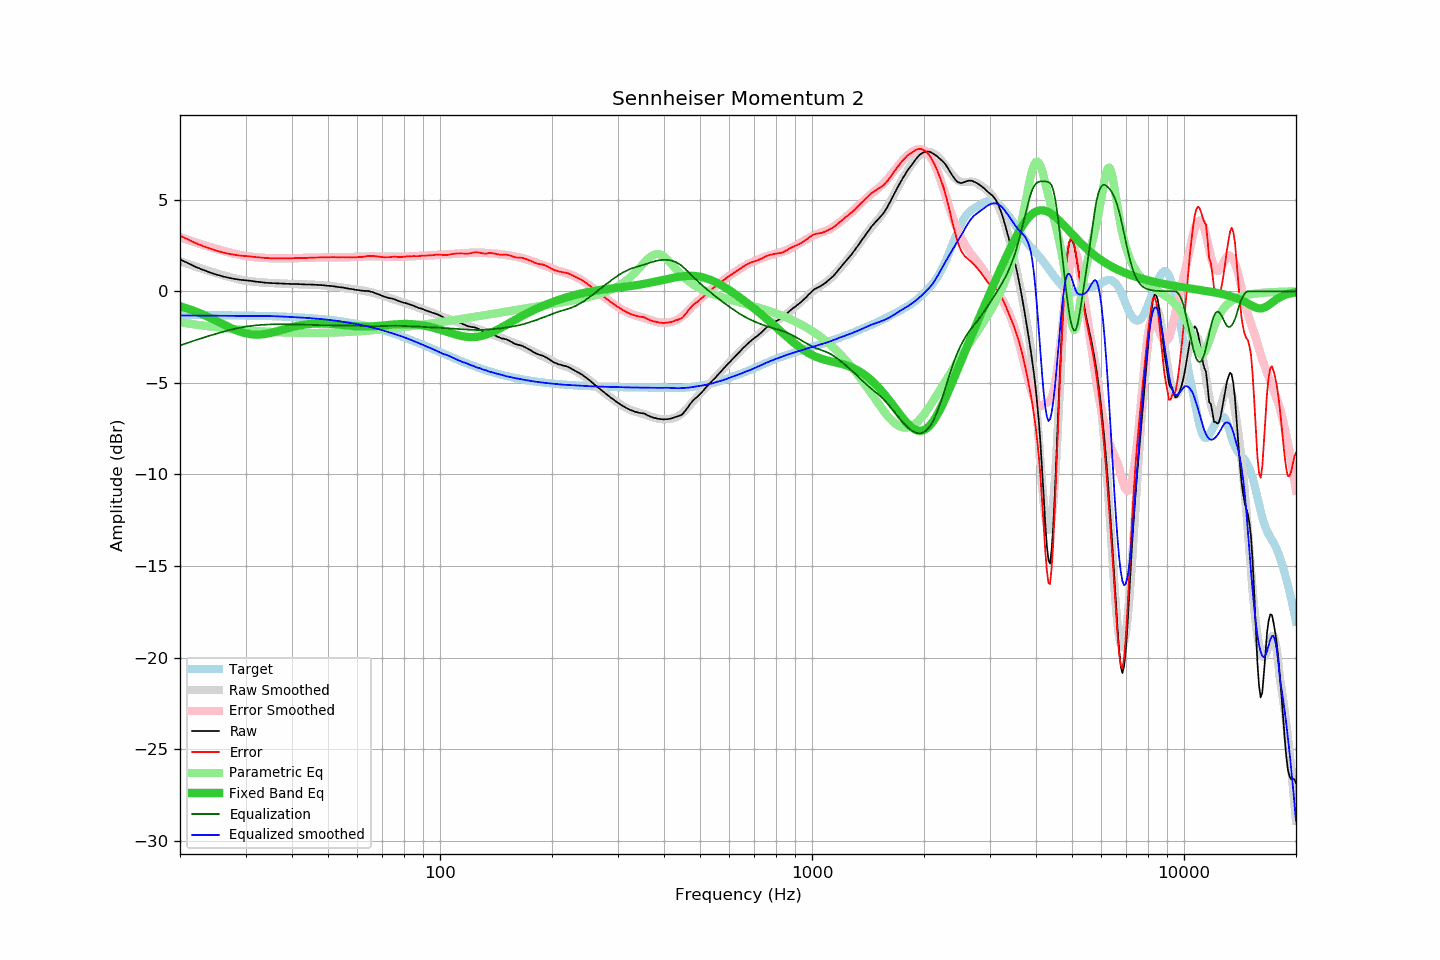

The file beside this chart, header and first rows:
frequency, raw, error, smoothed, error_smoothed, equalization, parametric_eq, equalized_raw, equalized_smoothed, target
20, 1.74, 3.03, 1.64, 2.95, -2.95, -0.82, -1.21, -1.32, -1.29
21, 1.54, 2.83, 1.49, 2.81, -2.81, -0.95, -1.27, -1.32, -1.30
22, 1.34, 2.64, 1.35, 2.67, -2.67, -1.10, -1.33, -1.32, -1.30
23, 1.18, 2.48, 1.22, 2.54, -2.54, -1.26, -1.36, -1.32, -1.30
24, 1.04, 2.34, 1.10, 2.43, -2.43, -1.43, -1.39, -1.33, -1.30
25, 0.92, 2.22, 0.99, 2.32, -2.32, -1.60, -1.40, -1.33, -1.31
26, 0.82, 2.13, 0.89, 2.22, -2.22, -1.78, -1.40, -1.33, -1.31
27, 0.74, 2.05, 0.79, 2.13, -2.13, -1.94, -1.39, -1.34, -1.31
28, 0.68, 2.00, 0.71, 2.05, -2.05, -2.08, -1.37, -1.34, -1.32
29, 0.63, 1.95, 0.64, 1.98, -1.98, -2.20, -1.36, -1.34, -1.32
30, 0.60, 1.92, 0.58, 1.93, -1.93, -2.29, -1.33, -1.35, -1.33
31, 0.57, 1.90, 0.54, 1.89, -1.89, -2.35, -1.32, -1.35, -1.33
32, 0.53, 1.87, 0.51, 1.86, -1.86, -2.37, -1.33, -1.35, -1.34
33, 0.50, 1.84, 0.49, 1.83, -1.83, -2.36, -1.34, -1.35, -1.34
34, 0.47, 1.82, 0.47, 1.82, -1.82, -2.32, -1.35, -1.35, -1.35
35, 0.45, 1.81, 0.45, 1.81, -1.81, -2.27, -1.36, -1.35, -1.36
36, 0.44, 1.80, 0.44, 1.80, -1.80, -2.21, -1.36, -1.36, -1.37
37, 0.43, 1.80, 0.43, 1.80, -1.80, -2.15, -1.37, -1.37, -1.37
38, 0.42, 1.80, 0.42, 1.80, -1.80, -2.08, -1.38, -1.38, -1.38
39, 0.41, 1.80, 0.41, 1.80, -1.80, -2.02, -1.39, -1.39, -1.39
40, 0.40, 1.80, 0.40, 1.80, -1.80, -1.96, -1.41, -1.41, -1.40
41, 0.40, 1.81, 0.39, 1.81, -1.81, -1.91, -1.41, -1.42, -1.42
42, 0.39, 1.82, 0.39, 1.81, -1.81, -1.86, -1.43, -1.43, -1.43
43, 0.38, 1.82, 0.38, 1.82, -1.82, -1.83, -1.44, -1.44, -1.44
44, 0.37, 1.82, 0.37, 1.83, -1.83, -1.80, -1.46, -1.45, -1.45
45, 0.37, 1.84, 0.37, 1.83, -1.83, -1.78, -1.47, -1.47, -1.47
46, 0.36, 1.84, 0.36, 1.84, -1.84, -1.76, -1.48, -1.48, -1.48
47, 0.35, 1.85, 0.34, 1.84, -1.84, -1.76, -1.50, -1.50, -1.50
48, 0.34, 1.86, 0.33, 1.85, -1.85, -1.75, -1.51, -1.52, -1.52
49, 0.32, 1.85, 0.32, 1.85, -1.85, -1.76, -1.53, -1.53, -1.54
50, 0.30, 1.85, 0.30, 1.85, -1.85, -1.77, -1.56, -1.55, -1.55
51, 0.29, 1.86, 0.28, 1.86, -1.86, -1.78, -1.57, -1.57, -1.57
52, 0.27, 1.86, 0.26, 1.86, -1.86, -1.79, -1.59, -1.60, -1.60
53, 0.24, 1.86, 0.24, 1.86, -1.86, -1.81, -1.62, -1.62, -1.62
54, 0.22, 1.86, 0.22, 1.86, -1.86, -1.83, -1.64, -1.64, -1.64
55, 0.20, 1.86, 0.19, 1.86, -1.86, -1.85, -1.66, -1.67, -1.66
56, 0.17, 1.86, 0.17, 1.86, -1.86, -1.86, -1.69, -1.69, -1.69
57, 0.14, 1.85, 0.15, 1.87, -1.87, -1.88, -1.73, -1.72, -1.71
58, 0.12, 1.86, 0.13, 1.87, -1.87, -1.89, -1.75, -1.75, -1.74
59, 0.09, 1.85, 0.11, 1.88, -1.88, -1.91, -1.79, -1.77, -1.77
60, 0.07, 1.86, 0.09, 1.89, -1.89, -1.92, -1.82, -1.80, -1.79
61, 0.05, 1.87, 0.06, 1.89, -1.89, -1.92, -1.84, -1.83, -1.82
62, 0.03, 1.88, 0.04, 1.90, -1.90, -1.93, -1.87, -1.86, -1.85
63, 0.02, 1.90, 0.01, 1.90, -1.90, -1.93, -1.88, -1.89, -1.88
64, 0.02, 1.93, -0.02, 1.91, -1.91, -1.92, -1.89, -1.92, -1.91
65, -0.01, 1.94, -0.05, 1.91, -1.91, -1.92, -1.92, -1.95, -1.95
66, -0.05, 1.93, -0.08, 1.91, -1.91, -1.91, -1.96, -1.99, -1.98
67, -0.10, 1.91, -0.11, 1.91, -1.91, -1.90, -2.01, -2.02, -2.01
68, -0.15, 1.90, -0.15, 1.90, -1.90, -1.89, -2.05, -2.05, -2.05
69, -0.20, 1.88, -0.19, 1.90, -1.90, -1.88, -2.10, -2.09, -2.08
70, -0.25, 1.87, -0.23, 1.89, -1.89, -1.87, -2.15, -2.12, -2.12
71, -0.30, 1.86, -0.27, 1.89, -1.89, -1.86, -2.19, -2.16, -2.16
72, -0.33, 1.86, -0.32, 1.89, -1.89, -1.85, -2.22, -2.20, -2.19
73, -0.37, 1.86, -0.36, 1.88, -1.88, -1.83, -2.25, -2.24, -2.23
74, -0.39, 1.88, -0.40, 1.88, -1.88, -1.82, -2.27, -2.28, -2.27
75, -0.42, 1.89, -0.44, 1.88, -1.88, -1.81, -2.30, -2.32, -2.31
76, -0.46, 1.89, -0.48, 1.88, -1.88, -1.80, -2.34, -2.35, -2.35
77, -0.51, 1.88, -0.51, 1.88, -1.88, -1.80, -2.39, -2.39, -2.39
78, -0.55, 1.88, -0.54, 1.88, -1.88, -1.79, -2.44, -2.43, -2.43
79, -0.59, 1.88, -0.58, 1.89, -1.89, -1.79, -2.48, -2.47, -2.47
... 553 more rows
